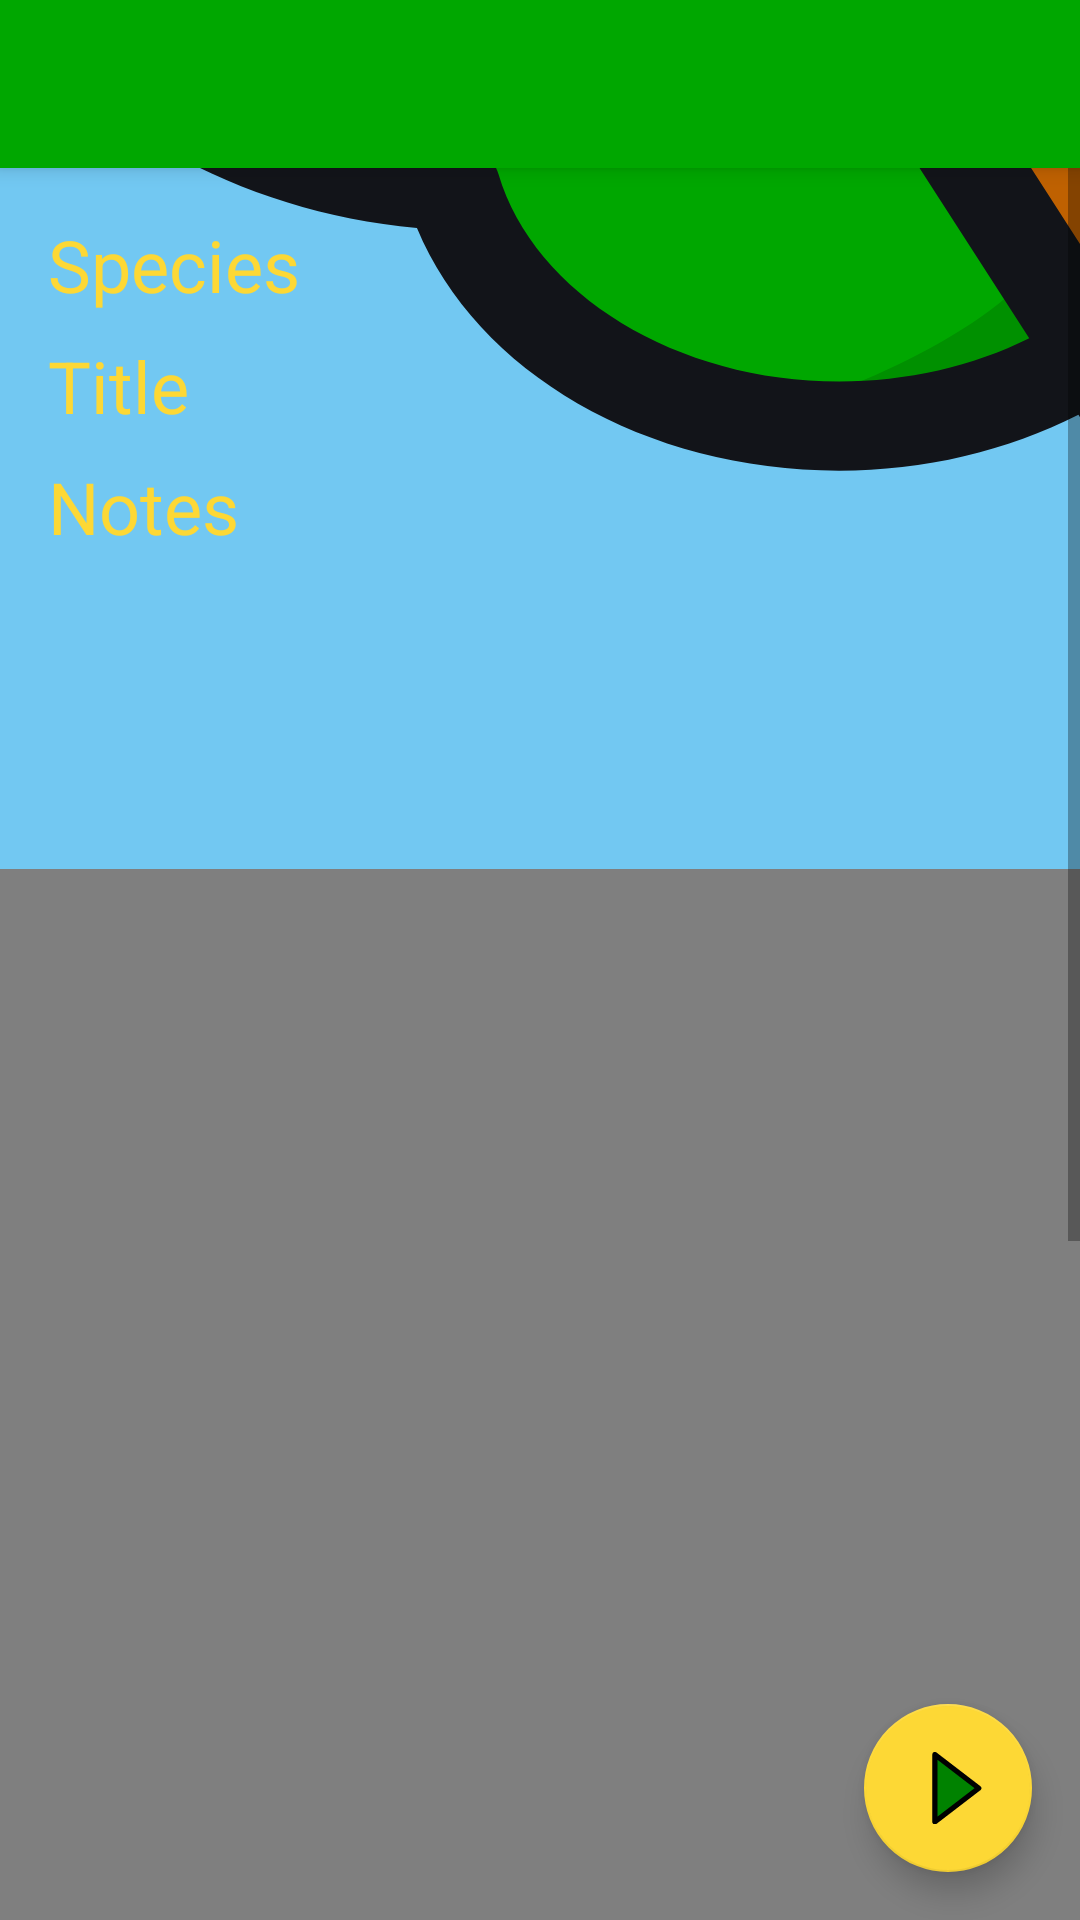

Produce the Android XML layout that renders to this screen, including the resource entries it uses.
<!-- AndroidManifest.xml: activity theme AppTheme.NoActionBar -->
<!-- res/layout/activity_details.xml -->
<?xml version="1.0" encoding="utf-8"?>
<androidx.coordinatorlayout.widget.CoordinatorLayout xmlns:android="http://schemas.android.com/apk/res/android"
    xmlns:app="http://schemas.android.com/apk/res-auto"
    xmlns:tools="http://schemas.android.com/tools"
    android:layout_width="match_parent"
    android:layout_height="match_parent"
    android:background="@color/sky"
    tools:context=".DetailsActivity">

    <com.google.android.material.appbar.AppBarLayout
        android:layout_width="match_parent"
        android:layout_height="wrap_content"
        android:theme="@style/AppTheme.AppBarOverlay">

        <androidx.appcompat.widget.Toolbar
            android:id="@+id/toolbar"
            android:layout_width="match_parent"
            android:layout_height="?attr/actionBarSize"
            android:background="?attr/colorPrimary"
            app:popupTheme="@style/AppTheme.PopupOverlay" />

    </com.google.android.material.appbar.AppBarLayout>

    <ScrollView
        android:layout_width="match_parent"
        android:layout_height="match_parent"
        app:layout_behavior="@string/appbar_scrolling_view_behavior">

        <androidx.constraintlayout.widget.ConstraintLayout
            android:id="@+id/constraint_layout"
            android:layout_width="match_parent"
            android:layout_height="wrap_content">

            <ImageView
                android:id="@+id/imageView"
                android:layout_width="match_parent"
                android:layout_height="0dp"
                android:scaleType="centerCrop"
                android:src="@drawable/ic_tree_canopy_close"
                android:contentDescription="@null"
                app:layout_constraintDimensionRatio="3.5"
                app:layout_constraintEnd_toEndOf="parent"
                app:layout_constraintStart_toStartOf="parent"
                app:layout_constraintTop_toTopOf="parent" />

            
            <EditText
                android:id="@+id/species"
                style="@style/DetailsInfo"
                android:layout_width="0dp"
                android:layout_height="wrap_content"
                android:layout_marginStart="16dp"
                android:layout_marginTop="16dp"
                android:layout_marginEnd="16dp"
                android:background="@null"
                android:inputType="text"
                android:importantForAutofill="no"
                app:layout_constraintEnd_toEndOf="parent"
                app:layout_constraintStart_toStartOf="parent"
                app:layout_constraintTop_toTopOf="parent"
                android:hint="@string/species_hint"
                tools:text="@string/not_specified" />

            <EditText
                android:id="@+id/title"
                style="@style/DetailsInfo"
                android:layout_width="0dp"
                android:layout_height="wrap_content"
                android:layout_marginTop="8dp"
                android:background="@null"
                android:inputType="text"
                android:importantForAutofill="no"
                app:layout_constraintEnd_toEndOf="@+id/species"
                app:layout_constraintStart_toStartOf="@+id/species"
                app:layout_constraintTop_toBottomOf="@+id/species"
                android:hint="@string/title_hint"
                tools:text="@string/not_specified" />

            <EditText
                android:id="@+id/notes"
                style="@style/DetailsInfo"
                android:layout_width="0dp"
                android:layout_height="wrap_content"
                android:layout_marginTop="8dp"
                android:background="@null"
                android:inputType="text|textMultiLine"
                android:singleLine="false"
                android:importantForAutofill="no"
                app:layout_constraintEnd_toEndOf="@+id/title"
                app:layout_constraintStart_toStartOf="@+id/title"
                app:layout_constraintTop_toBottomOf="@+id/title"
                android:hint="@string/notes_hint"
                tools:text="@string/not_specified"/>

            <TextView
                android:id="@+id/date_and_time"
                style="@style/DetailsInfo"
                android:layout_width="0dp"
                android:layout_height="wrap_content"
                android:layout_marginTop="8dp"
                app:layout_constraintEnd_toEndOf="@+id/notes"
                app:layout_constraintStart_toStartOf="@+id/notes"
                app:layout_constraintTop_toBottomOf="@+id/notes"
                tools:text="@string/not_specified" />

            <TextView
                android:id="@+id/lat_long"
                style="@style/DetailsInfo"
                android:layout_width="0dp"
                android:layout_height="wrap_content"
                android:layout_marginTop="8dp"
                app:layout_constraintEnd_toEndOf="@+id/date_and_time"
                app:layout_constraintStart_toStartOf="@+id/date_and_time"
                app:layout_constraintTop_toBottomOf="@+id/date_and_time"
                tools:text="@string/not_specified" />

            <androidx.fragment.app.FragmentContainerView
                android:id="@+id/map"
                android:name="com.google.android.gms.maps.SupportMapFragment"
                android:layout_width="match_parent"
                android:layout_height="0dp"
                android:layout_marginTop="24dp"
                app:layout_constraintDimensionRatio="0.5"
                app:layout_constraintEnd_toEndOf="parent"
                app:layout_constraintStart_toStartOf="parent"
                app:layout_constraintTop_toBottomOf="@+id/lat_long" />
        </androidx.constraintlayout.widget.ConstraintLayout>
    </ScrollView>

    <com.google.android.material.floatingactionbutton.FloatingActionButton
        android:id="@+id/play_fab"
        android:layout_width="wrap_content"
        android:layout_height="wrap_content"
        android:layout_gravity="bottom|end"
        android:layout_margin="@dimen/fab_margin"
        android:contentDescription="@string/describe_fab_play"
        app:srcCompat="@drawable/ic_play"/>

</androidx.coordinatorlayout.widget.CoordinatorLayout>
<!-- resources referenced by this layout -->
<resources>
  <color name="sky">#72C8F2</color>
  <dimen name="fab_margin">16dp</dimen>
  <!-- drawable ic_play (drawable) -->
  <vector android:autoMirrored="true" android:height="300dp" android:viewportHeight="310"
      android:viewportWidth="310" android:width="300dp"
      xmlns:aapt="http://schemas.android.com/aapt" xmlns:android="http://schemas.android.com/apk/res/android">
      <path android:fillAlpha="1" android:fillColor="#008200"
          android:pathData="m98.467,300.802 l-0,-145 0,-145 94.5,72.5 94.5,72.5 -94.5,72.5z"
          android:strokeAlpha="1" android:strokeColor="#000000"
          android:strokeLineJoin="round" android:strokeWidth="22.2417"/>
  </vector>
  <!-- drawable ic_tree_canopy_close: vector/xml drawable (drawable, 9844 chars, omitted) -->
  <string name="describe_fab_play">Play birdcall</string>
  <string name="not_specified">Not specified</string>
  <string name="notes_hint">Notes</string>
  <string name="species_hint">Species</string>
  <string name="title_hint">Title</string>
  <style name="AppTheme.AppBarOverlay" parent="ThemeOverlay.AppCompat.Dark.ActionBar" />
  <style name="AppTheme.PopupOverlay" parent="ThemeOverlay.AppCompat.Light" />
  <style name="DetailsInfo">
          <item name="android:textSize">@dimen/details_info_textsize</item>
          <item name="android:textColor">@color/text</item>
          <item name="android:textColorHint">@color/colorAccent</item>
      </style>
  <style name="AppTheme.NoActionBar">
          <item name="windowActionBar">false</item>
          <item name="windowNoTitle">true</item>
      </style>
  <dimen name="details_info_textsize">24sp</dimen>
  <color name="text">#FFFFFFFF</color>
  <color name="colorAccent">#FDD835</color>
</resources>
